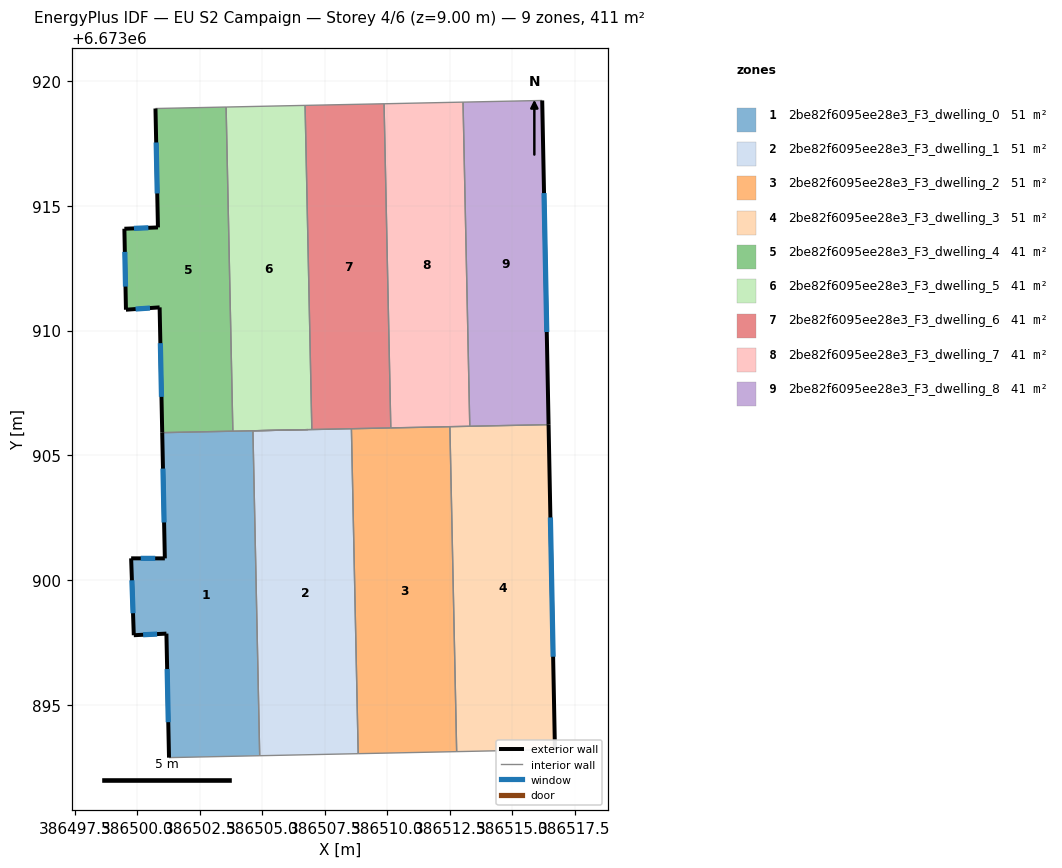
=== STOREY PLAN SPEC (per zone: floor XY polygon, exterior-wall plan segments, windows/doors) ===
zone 1: 2be82f6095ee28e3_F3_dwelling_0  (51.3 m²)
  floor: (386506.82, 6673906.03) (386504.62, 6673905.99) (386504.90, 6673892.98) (386501.26, 6673892.90) (386501.16, 6673897.87) (386499.85, 6673897.80) (386499.75, 6673900.88) (386501.10, 6673900.88) (386500.99, 6673905.91)
  exterior wall: (386501.10, 6673900.88) – (386499.75, 6673900.88)  [1.3 m]
    window: (386500.71, 6673900.88) – (386500.13, 6673900.88)  [0.7 m²]
  exterior wall: (386500.99, 6673905.91) – (386501.10, 6673900.88)  [5.0 m]
    window: (386501.02, 6673904.47) – (386501.07, 6673902.32)  [2.8 m²]
  exterior wall: (386501.16, 6673897.87) – (386501.26, 6673892.90)  [5.0 m]
    window: (386501.19, 6673896.45) – (386501.23, 6673894.32)  [2.7 m²]
  exterior wall: (386499.85, 6673897.80) – (386501.16, 6673897.87)  [1.3 m]
    window: (386500.23, 6673897.82) – (386500.79, 6673897.85)  [0.7 m²]
  exterior wall: (386499.75, 6673900.88) – (386499.85, 6673897.80)  [3.1 m]
    window: (386499.78, 6673900.00) – (386499.82, 6673898.68)  [1.7 m²]
  interior walls: 5
zone 2: 2be82f6095ee28e3_F3_dwelling_1  (51.3 m²)
  floor: (386508.57, 6673906.07) (386508.84, 6673893.06) (386504.90, 6673892.98) (386504.62, 6673905.99)
  interior walls: 6
zone 3: 2be82f6095ee28e3_F3_dwelling_2  (51.3 m²)
  floor: (386512.51, 6673906.15) (386512.78, 6673893.14) (386508.84, 6673893.06) (386508.57, 6673906.07)
  interior walls: 5
zone 4: 2be82f6095ee28e3_F3_dwelling_3  (51.3 m²)
  floor: (386516.46, 6673906.23) (386516.72, 6673893.22) (386512.78, 6673893.14) (386512.51, 6673906.15)
  exterior wall: (386516.72, 6673893.22) – (386516.46, 6673906.23)  [13.0 m]
    window: (386516.64, 6673896.94) – (386516.53, 6673902.52)  [7.2 m²]
  interior walls: 4
zone 5: 2be82f6095ee28e3_F3_dwelling_4  (41.1 m²)
  floor: (386503.55, 6673918.95) (386503.82, 6673905.97) (386500.99, 6673905.91) (386500.89, 6673910.93) (386499.54, 6673910.83) (386499.48, 6673914.08) (386500.82, 6673914.13) (386500.72, 6673918.89)
  exterior wall: (386499.48, 6673914.08) – (386499.54, 6673910.83)  [3.2 m]
    window: (386499.49, 6673913.15) – (386499.52, 6673911.76)  [1.8 m²]
  exterior wall: (386500.82, 6673914.13) – (386499.48, 6673914.08)  [1.3 m]
    window: (386500.44, 6673914.11) – (386499.86, 6673914.09)  [0.7 m²]
  exterior wall: (386500.72, 6673918.89) – (386500.82, 6673914.13)  [4.8 m]
    window: (386500.75, 6673917.53) – (386500.79, 6673915.49)  [2.6 m²]
  exterior wall: (386500.89, 6673910.93) – (386500.99, 6673905.91)  [5.0 m]
    window: (386500.92, 6673909.50) – (386500.96, 6673907.35)  [2.8 m²]
  exterior wall: (386499.54, 6673910.83) – (386500.89, 6673910.93)  [1.4 m]
    window: (386499.93, 6673910.86) – (386500.50, 6673910.90)  [0.7 m²]
  interior walls: 3
zone 6: 2be82f6095ee28e3_F3_dwelling_5  (41.1 m²)
  floor: (386506.71, 6673919.02) (386506.98, 6673906.04) (386503.82, 6673905.97) (386503.55, 6673918.95)
  interior walls: 5
zone 7: 2be82f6095ee28e3_F3_dwelling_6  (41.1 m²)
  floor: (386509.87, 6673919.08) (386510.14, 6673906.10) (386506.98, 6673906.04) (386506.71, 6673919.02)
  interior walls: 5
zone 8: 2be82f6095ee28e3_F3_dwelling_7  (41.1 m²)
  floor: (386513.04, 6673919.15) (386513.31, 6673906.17) (386510.14, 6673906.10) (386509.87, 6673919.08)
  interior walls: 5
zone 9: 2be82f6095ee28e3_F3_dwelling_8  (41.1 m²)
  floor: (386516.21, 6673919.21) (386516.46, 6673906.23) (386513.31, 6673906.17) (386513.04, 6673919.15)
  exterior wall: (386516.46, 6673906.23) – (386516.21, 6673919.21)  [13.0 m]
    window: (386516.39, 6673909.94) – (386516.28, 6673915.50)  [7.2 m²]
  interior walls: 3

=== DERIVED (storey summary) ===
Building: EU S2 Campaign
Storey: 4 of 6  (floor level z = 9.00 m)
Storey gross floor area: 410.6 m²
Zones on this storey: 9
  - 2be82f6095ee28e3_F3_dwelling_0: floor 51.3 m²; exterior wall 15.7 m (47.2 m²); 5 window(s) 8.7 m²; WWR 18.4%
  - 2be82f6095ee28e3_F3_dwelling_1: floor 51.3 m²
  - 2be82f6095ee28e3_F3_dwelling_2: floor 51.3 m²
  - 2be82f6095ee28e3_F3_dwelling_3: floor 51.3 m²; exterior wall 13.0 m (39.0 m²); 1 window(s) 7.2 m²; WWR 18.4%
  - 2be82f6095ee28e3_F3_dwelling_4: floor 41.1 m²; exterior wall 15.7 m (47.2 m²); 5 window(s) 8.7 m²; WWR 18.4%
  - 2be82f6095ee28e3_F3_dwelling_5: floor 41.1 m²
  - 2be82f6095ee28e3_F3_dwelling_6: floor 41.1 m²
  - 2be82f6095ee28e3_F3_dwelling_7: floor 41.1 m²
  - 2be82f6095ee28e3_F3_dwelling_8: floor 41.1 m²; exterior wall 13.0 m (38.9 m²); 1 window(s) 7.2 m²; WWR 18.4%
Zone adjacency (shared interzone walls):
  - 2be82f6095ee28e3_F3_dwelling_0 ↔ 2be82f6095ee28e3_F3_dwelling_1
  - 2be82f6095ee28e3_F3_dwelling_0 ↔ 2be82f6095ee28e3_F3_dwelling_4
  - 2be82f6095ee28e3_F3_dwelling_0 ↔ 2be82f6095ee28e3_F3_dwelling_5
  - 2be82f6095ee28e3_F3_dwelling_1 ↔ 2be82f6095ee28e3_F3_dwelling_2
  - 2be82f6095ee28e3_F3_dwelling_1 ↔ 2be82f6095ee28e3_F3_dwelling_5
  - 2be82f6095ee28e3_F3_dwelling_1 ↔ 2be82f6095ee28e3_F3_dwelling_6
  - 2be82f6095ee28e3_F3_dwelling_2 ↔ 2be82f6095ee28e3_F3_dwelling_3
  - 2be82f6095ee28e3_F3_dwelling_2 ↔ 2be82f6095ee28e3_F3_dwelling_6
  - 2be82f6095ee28e3_F3_dwelling_2 ↔ 2be82f6095ee28e3_F3_dwelling_7
  - 2be82f6095ee28e3_F3_dwelling_3 ↔ 2be82f6095ee28e3_F3_dwelling_7
  - 2be82f6095ee28e3_F3_dwelling_3 ↔ 2be82f6095ee28e3_F3_dwelling_8
  - 2be82f6095ee28e3_F3_dwelling_4 ↔ 2be82f6095ee28e3_F3_dwelling_5
  - 2be82f6095ee28e3_F3_dwelling_5 ↔ 2be82f6095ee28e3_F3_dwelling_6
  - 2be82f6095ee28e3_F3_dwelling_6 ↔ 2be82f6095ee28e3_F3_dwelling_7
  - 2be82f6095ee28e3_F3_dwelling_7 ↔ 2be82f6095ee28e3_F3_dwelling_8